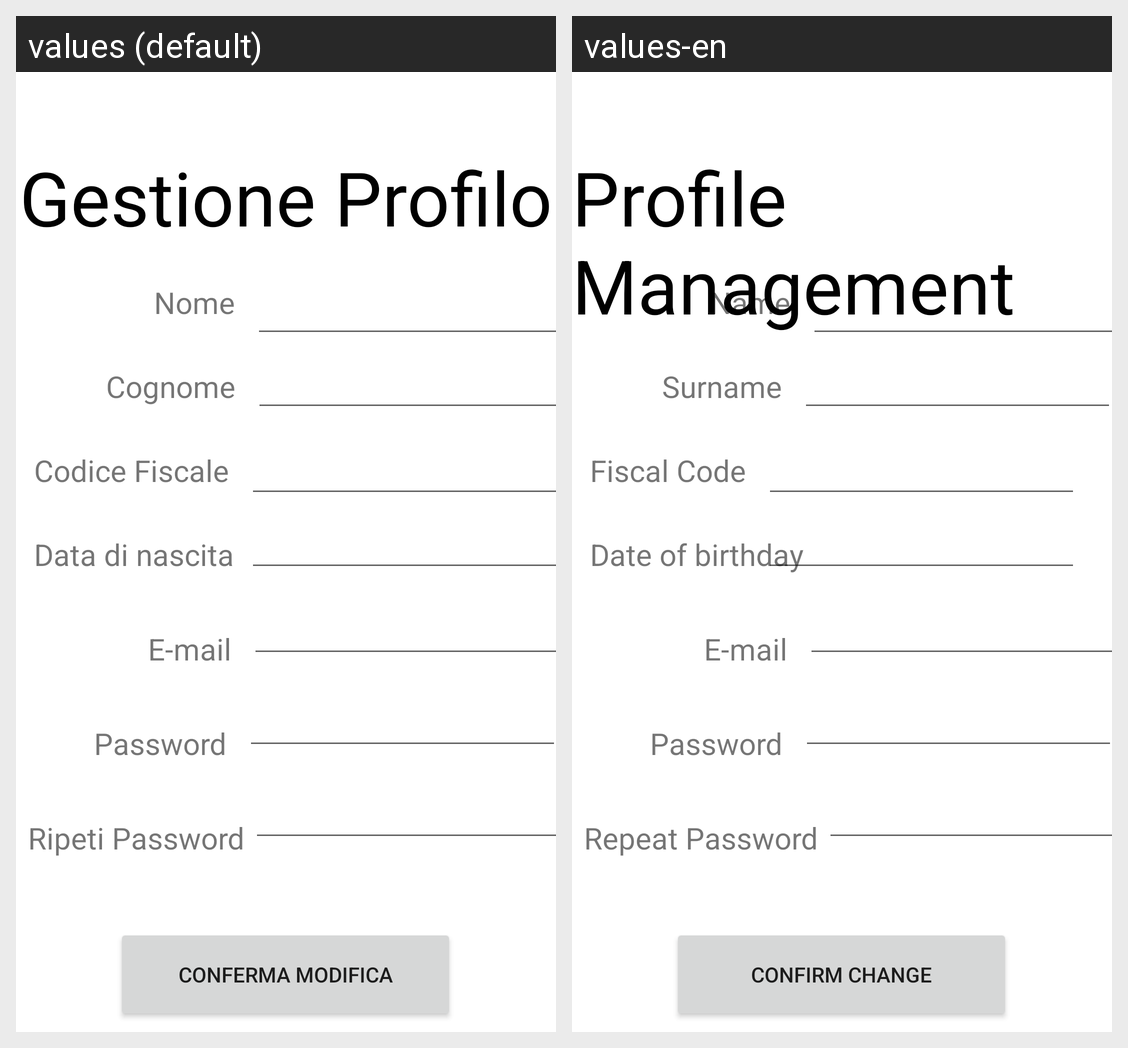

The same Android screen rendered under two of its app's locales, left to right. List the strings drawn on it with the default value and each locale's translation.
Android screen res/layout/gestioneprofilo_modifica_fragment.xml rendered under 2 locales, left to right: values (default), values-en. Device: Nexus 5 (rendered at 1080×1920; each locale shown at half size, 540×960, under a caption strip naming it); theme Theme.EProject.
Strings drawn on this screen, with the default value and each locale's value (text and hints the layout hard-codes, and strings that could not be matched under every locale, appear in the picture but are not listed):

gestioneprofilo
  values: Gestione Profilo
  values-en: Profile Management

crud_txt_nome
  values: Nome
  values-en: Name

crud_txt_cognome
  values: Cognome
  values-en: Surname

crud_txt_codice_fiscale
  values: Codice Fiscale
  values-en: Fiscal Code

crud_txt_data_di_nascita
  values: Data di nascita
  values-en: Date of birthday

email
  values: E-mail
  values-en: E-mail

password
  values: Password
  values-en: Password

repeat_password
  values: Ripeti Password
  values-en: Repeat Password

confirmModifica
  values: Conferma Modifica
  values-en: Confirm Change
